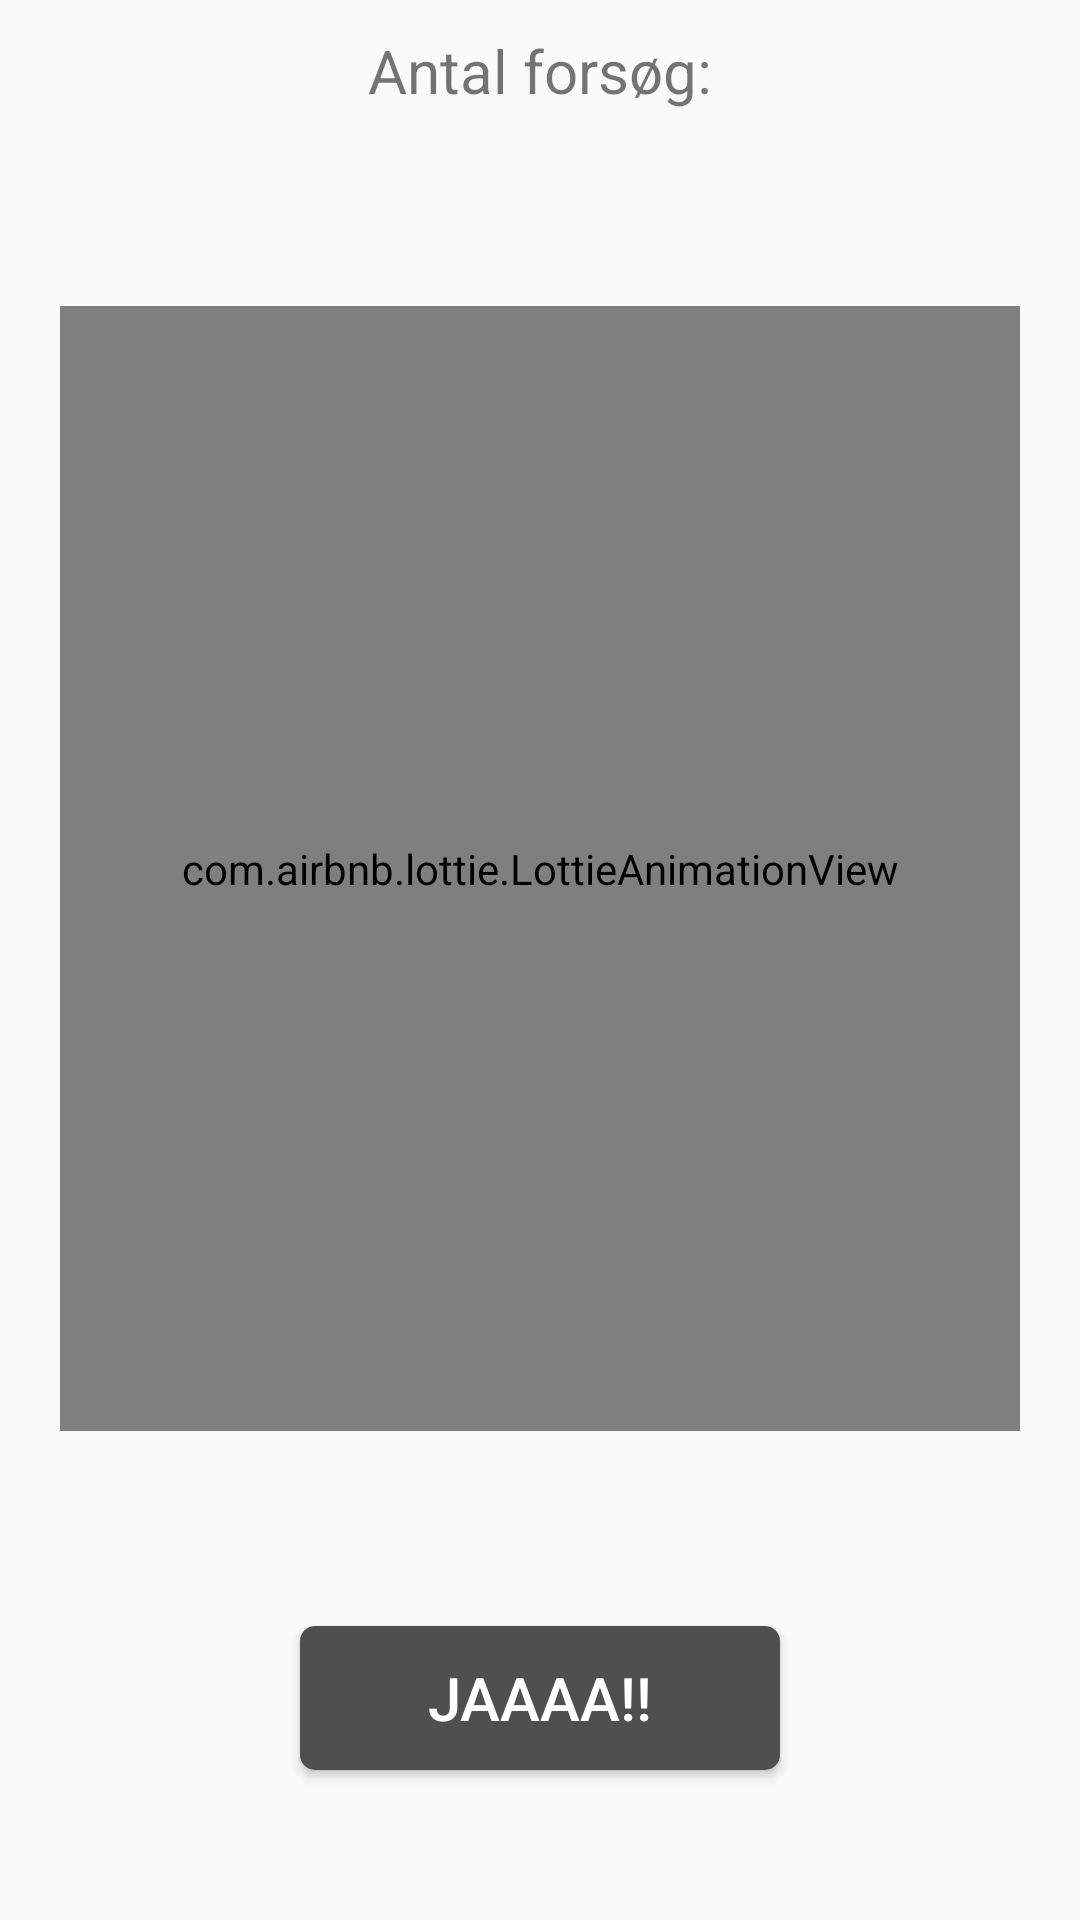

Layout XML and referenced resources for this Android screen:
<!-- AndroidManifest.xml: activity theme AppTheme.NoActionBar -->
<!-- res/layout/activity_won.xml -->
<?xml version="1.0" encoding="utf-8"?>
<androidx.constraintlayout.widget.ConstraintLayout xmlns:android="http://schemas.android.com/apk/res/android"
    xmlns:app="http://schemas.android.com/apk/res-auto"
    android:orientation="vertical"
    android:layout_width="match_parent"
    android:layout_height="match_parent">

    <TextView
        android:id="@+id/tv"
        android:layout_width="wrap_content"
        android:layout_height="wrap_content"
        android:layout_marginTop="10dp"
        android:text="@string/tries"
        android:textSize="20sp"
        android:textAlignment="center"
        app:layout_constraintTop_toTopOf="parent"
        app:layout_constraintStart_toStartOf="parent"
        app:layout_constraintEnd_toEndOf="parent"/>


    <com.airbnb.lottie.LottieAnimationView
        android:layout_width="320dp"
        android:layout_height="375dp"
        app:lottie_autoPlay="true"
        app:lottie_loop="true"
        app:lottie_rawRes="@raw/won"
        app:layout_constraintStart_toStartOf="parent"
        app:layout_constraintEnd_toEndOf="parent"
        app:layout_constraintTop_toBottomOf="@+id/tv"
        app:layout_constraintBottom_toTopOf="@+id/button"/>

    <Button
        android:id="@+id/button"
        android:layout_width="match_parent"
        android:layout_height="wrap_content"
        android:layout_marginStart="100dp"
        android:layout_marginEnd="100dp"
        android:layout_marginBottom="50dp"
        android:background="@drawable/bg_main_button"
        android:elevation="2dp"
        android:text="@string/won_button"
        android:textColor="#FFFFFF"
        android:textSize="20sp"
        app:layout_constraintStart_toStartOf="parent"
        app:layout_constraintEnd_toEndOf="parent"
        app:layout_constraintBottom_toBottomOf="parent"/>

</androidx.constraintlayout.widget.ConstraintLayout>
<!-- resources referenced by this layout -->
<resources>
  <!-- drawable bg_main_button (drawable) -->
  <?xml version="1.0" encoding="utf-8"?>
  <layer-list xmlns:android="http://schemas.android.com/apk/res/android">
  
      <item>
          <shape android:shape="rectangle">
              <solid android:color="#4F4F4F"/>
              <corners android:radius="5dp"/>
          </shape>
      </item>
  
  </layer-list>
  <string name="tries">Antal forsøg: </string>
  <string name="won_button">JAAAA!!</string>
  <style name="AppTheme.NoActionBar">
          <item name="windowActionBar">false</item>
          <item name="windowNoTitle">true</item>
          <item name="android:statusBarColor">@android:color/transparent</item>
      </style>
</resources>
